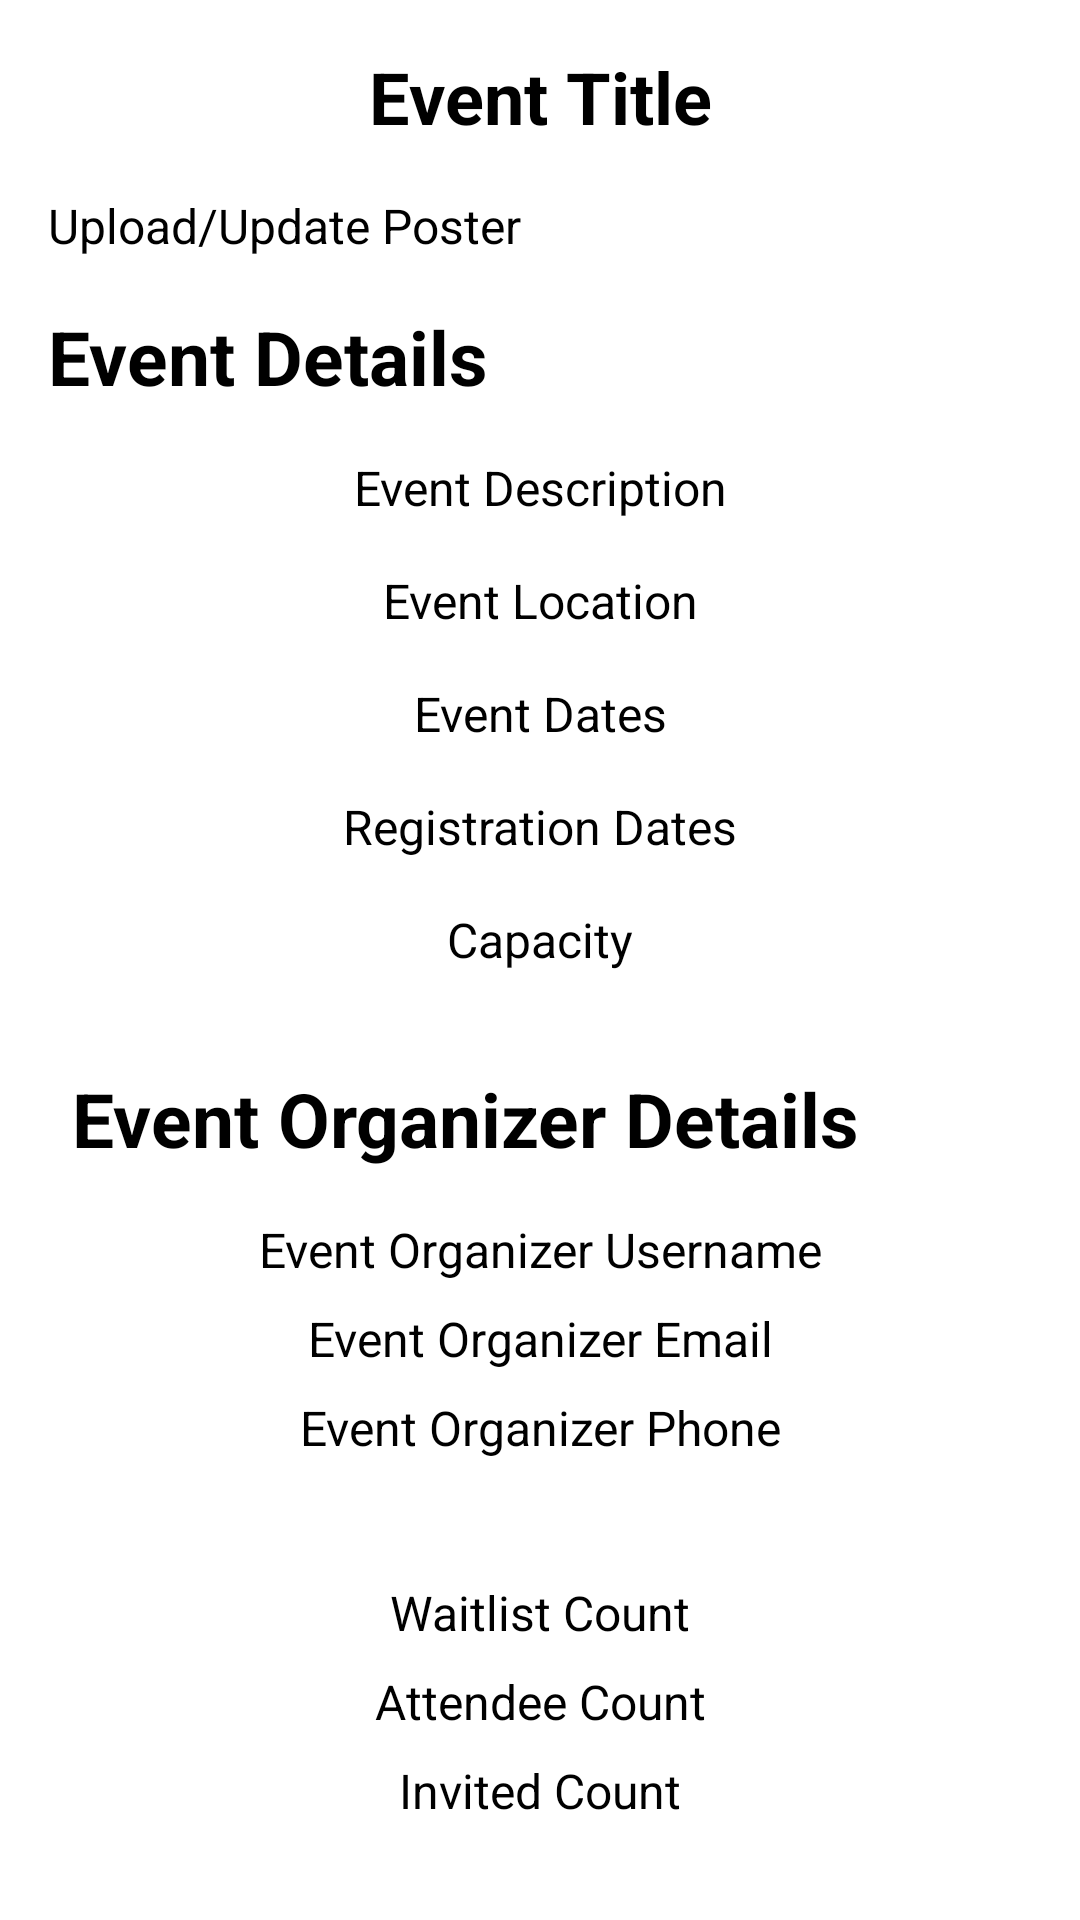

Here is an Android app screen rendered from its layout file. Give the layout XML and the strings, colors and styles it references.
<!-- AndroidManifest.xml: application theme Theme.CommUnity -->
<!-- res/layout/organizer_event_description_page.xml -->
<?xml version="1.0" encoding="utf-8"?>
<ScrollView xmlns:android="http://schemas.android.com/apk/res/android"
    android:layout_width="match_parent"
    android:layout_height="match_parent">

    <LinearLayout
        android:layout_width="match_parent"
        android:layout_height="wrap_content"
        android:orientation="vertical"
        android:padding="16dp"
        >
        
        <TextView
            android:id="@+id/eventTitle"
            android:layout_width="match_parent"
            android:layout_height="wrap_content"
            android:text="Event Title"
            android:textSize="24sp"
            android:textStyle="bold"
            android:textColor="@color/black"
            android:textAlignment="center"
            android:layout_marginBottom="16dp"/>

        
        <ImageView
            android:id="@+id/posterImageView"
            android:layout_width="match_parent"
            android:layout_height="300dp"
            android:scaleType="centerCrop"
            android:contentDescription="Event Poster"
            android:visibility="gone"
            android:layout_marginBottom="16dp" />

        <Button
            android:id="@+id/uploadPosterButton"
            android:layout_width="match_parent"
            android:layout_height="wrap_content"
            android:text="Upload/Update Poster"
            android:textSize="16sp"
            android:layout_marginBottom="16dp" />

        <TextView
            android:id="@+id/eventDetailsHeader"
            android:layout_width="match_parent"
            android:layout_height="wrap_content"
            android:text="Event Details"
            android:textSize="25sp"
            android:textStyle="bold"
            android:textColor="@color/black"
            android:layout_marginBottom="16dp"/>
        <TextView
            android:id="@+id/eventDescription"
            android:text="Event Description"
            android:layout_width="match_parent"
            android:layout_height="wrap_content"
            android:textAlignment="center"
            android:textSize="16sp"
            android:textColor="@color/black"
            android:layout_marginBottom="16dp"/>

        <TextView
            android:id="@+id/eventLocation"
            android:text="Event Location"
            android:layout_width="match_parent"
            android:layout_height="wrap_content"
            android:textAlignment="center"
            android:textSize="16sp"
            android:textColor="@color/black"
            android:layout_marginBottom="16dp"/>

        <TextView
            android:id="@+id/eventDates"
            android:text="Event Dates"
            android:layout_width="match_parent"
            android:layout_height="wrap_content"
            android:textSize="16sp"
            android:textAlignment="center"
            android:textColor="@color/black"
            android:layout_marginBottom="16dp"/>

        <TextView
            android:id="@+id/registrationDates"
            android:textAlignment="center"
            android:text="Registration Dates"
            android:layout_width="match_parent"
            android:layout_height="wrap_content"
            android:textSize="16sp"
            android:textColor="@color/black"
            android:layout_marginBottom="16dp"/>

        <TextView
            android:id="@+id/capacity"
            android:text="Capacity"
            android:layout_width="match_parent"
            android:layout_height="wrap_content"
            android:textSize="16sp"
            android:textAlignment="center"
            android:textColor="@color/black"
            android:layout_marginBottom="24dp"/>

        <LinearLayout
            android:layout_width="match_parent"
            android:layout_height="wrap_content"
            android:orientation="vertical"
            android:padding="8dp"
            android:layout_marginBottom="16dp"
            >
            <TextView
                android:id="@+id/organizerDetailsHeader"
                android:layout_width="match_parent"
                android:layout_height="wrap_content"
                android:text="Event Organizer Details"
                android:textSize="25sp"
                android:textStyle="bold"
                android:textColor="@color/black"
                android:layout_marginBottom="16dp"/>
            <TextView
                android:id="@+id/eventOrganizerName"
                android:layout_width="match_parent"
                android:layout_height="wrap_content"
                android:text="Event Organizer Username"
                android:textSize="16sp"
                android:textAlignment="center"
                android:textColor="@color/black"
                android:layout_marginBottom="8dp"/>

            <TextView
                android:id="@+id/eventOrganizerEmail"
                android:layout_width="match_parent"
                android:layout_height="wrap_content"
                android:text="Event Organizer Email"
                android:textSize="16sp"
                android:textAlignment="center"
                android:textColor="@color/black"
                android:layout_marginBottom="8dp"/>

            <TextView
                android:id="@+id/eventOrganizerPhone"
                android:layout_width="match_parent"
                android:layout_height="wrap_content"
                android:text="Event Organizer Phone"
                android:textSize="16sp"
                android:textAlignment="center"
                android:textColor="@color/black"
                android:layout_marginBottom="8dp" />

            </LinearLayout>

    
        <LinearLayout
            android:layout_width="match_parent"
            android:layout_height="wrap_content"
            android:orientation="vertical"
            android:padding="8dp"
            android:layout_marginBottom="16dp"
            >

            <TextView
                android:id="@+id/organizerWaitlistCount"
                android:layout_width="match_parent"
                android:layout_height="wrap_content"
                android:text="Waitlist Count"
                android:textSize="16sp"
                android:textAlignment="center"
                android:textColor="@color/black"
                android:layout_marginBottom="8dp"/>

            <TextView
                android:id="@+id/organizerAttendeeCount"
                android:layout_width="match_parent"
                android:layout_height="wrap_content"
                android:text="Attendee Count"
                android:textSize="16sp"
                android:textAlignment="center"
                android:textColor="@color/black"
                android:layout_marginBottom="8dp"/>

            <TextView
                android:id="@+id/organizerInvitedCount"
                android:layout_width="match_parent"
                android:layout_height="wrap_content"
                android:text="Invited Count"
                android:textSize="16sp"
                android:textAlignment="center"
                android:textColor="@color/black"
                android:layout_marginBottom="8dp"/>
        </LinearLayout>
    
        <LinearLayout
            android:layout_width="match_parent"
            android:layout_height="wrap_content"
            android:orientation="vertical"
            android:padding="8dp"
            android:layout_marginBottom="16dp"
            >
            <Button
                android:id="@+id/organizerEditEventButton"
                android:layout_width="match_parent"
                android:layout_height="wrap_content"
                android:text="Edit Event"
                android:textSize="16sp"
                android:textAlignment="center"
                android:textColor="@color/black"
                android:layout_marginBottom="16dp"/>

            <Button
                android:id="@+id/viewWaitlistButton"
                android:layout_width="match_parent"
                android:layout_height="wrap_content"
                android:text="View Waitlist"
                android:textSize="16sp"
                android:textAlignment="center"
                android:textColor="@color/black"
                android:layout_marginBottom="16dp"/>

            <Button
                android:id="@+id/viewInvitedButton"
                android:layout_width="match_parent"
                android:layout_height="wrap_content"
                android:text="View Invited"
                android:textSize="16sp"
                android:textAlignment="center"
                android:textColor="@color/black"
                android:layout_marginBottom="16dp"/>

            <Button
                android:id="@+id/viewAttendeesButton"
                android:layout_width="match_parent"
                android:layout_height="wrap_content"
                android:text="View Attendees"
                android:textSize="16sp"
                android:textAlignment="center"
                android:textColor="@color/black"
                android:layout_marginBottom="16dp"/>

            <Button
                android:id="@+id/viewCancelledButton"
                android:layout_width="match_parent"
                android:layout_height="wrap_content"
                android:text="View Cancelled"
                android:textSize="16sp"
                android:textAlignment="center"
                android:textColor="@color/black"
                android:layout_marginBottom="16dp"/>

            <Button
                android:id="@+id/viewDeclinedButton"
                android:layout_width="match_parent"
                android:layout_height="wrap_content"
                android:text="View Declined"
                android:textSize="16sp"
                android:textAlignment="center"
                android:textColor="@color/black"
                android:layout_marginBottom="16dp"/>

            <Button
                android:id="@+id/runLotteryButton"
                android:layout_width="match_parent"
                android:layout_height="wrap_content"
                android:text="Run Lottery"
                android:textSize="16sp"
                android:textAlignment="center"
                android:textColor="@color/black"
                android:layout_marginBottom="16dp"/>
            <Button
                android:id="@+id/exportAttendeesButton"
                android:layout_width="match_parent"
                android:layout_height="wrap_content"
                android:text="Export Attendees CSV"
                android:textSize="16sp"
                android:textAlignment="center"
                android:textColor="@color/black"
                android:layout_marginBottom="16dp"/>

            <Button
                android:id="@+id/organizerEventDescriptionBackButton"
                android:layout_width="match_parent"
                android:layout_height="wrap_content"
                android:text="Back"
                android:textSize="16sp"
                android:textAlignment="center"
                android:textColor="@color/black"
                android:layout_marginBottom="16dp"/>

        </LinearLayout>
    </LinearLayout>
</ScrollView>
<!-- resources referenced by this layout -->
<resources>
  <color name="black">#FF000000</color>
</resources>
